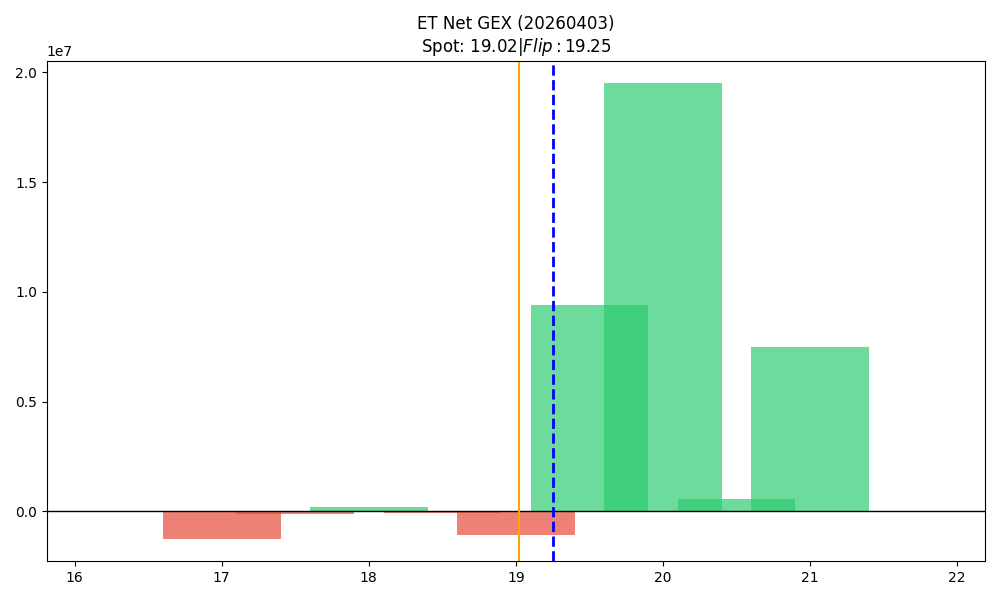

Data behind this chart, as committed beside it:
strike, call_gex, put_gex, call_dex, put_dex, net_greek_delta, net_gex
16.5, 163.7, 9142, 1620, -8313, -0.05118, -8978
17.0, 2396, 1239962, 6342347, -883583, 0.2689, -1237566
17.5, 7545, 111555, 48466, -79878, -0.03204, -104009
18.0, 3217320, 3014495, 11481104, -1815872, 0.3416, 202825
18.5, 434290, 499017, 928260, -394237, 0.1952, -64726
19.0, 13842727, 14931028, 18291616, -15252308, 0.04556, -1088301
19.5, 10784137, 1399505, 7428483, -2468190, 0.164, 9384632
20.0, 20137550, 638783, 14577375, -2250535, 0.1375, 19498767
20.5, 574235, 11351, 361425, -90560, 0.06824, 562884
21.0, 7503791, 2998, 6064108, -30894, 0.08852, 7500793
21.5, 36682, 2168, 29275, -16579, 0.0268, 34514
